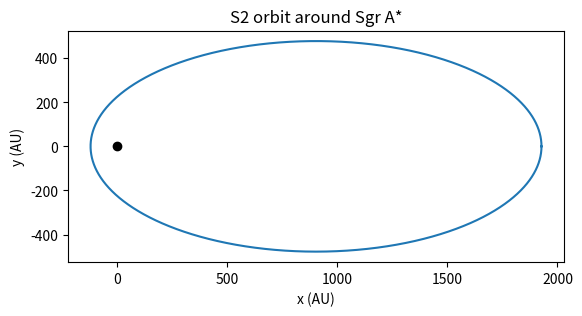

The matplotlib source for this figure:
#From the paper of The GRAVITY Collaboration
import math as m
import matplotlib.pyplot as plt 

M = 4.154e6
a_arcsecs = 0.125072
d_pc = 8179 
ecc = 0.884282            

GM = 4*(m.pi**2)*M
a = a_arcsecs * d_pc

r_close = a * (1 - ecc)
r_far = a * (1 + ecc)

print("a =", a)
print("closest =", r_close)
print("farthest =", r_far)

v_far = m.sqrt(GM / a * (1 - ecc) / (1 + ecc))

x, y = r_far, 0.0          
vx, vy = 0.0, v_far        
dt = 0.0001
steps = int(16.0518 / dt)  # one full orbit

r_min = r_far
xs = []
ys = []
for i in range(steps):
    r = m.sqrt(x**2 + y**2)
    ax = -(GM *x/r**3)
    ay = -(GM*y/r**3)
    vx = vx + ax*dt
    vy = vy + ay*dt 
    x = x + vx*dt 
    y = y + vy*dt
    xs.append(x)
    ys.append(y)
    if r < r_min:
        r_min = r

print("v_far =", v_far)
print("end:", x, y)
print("closest:", r_min)

plt.plot(xs, ys)
plt.plot(0, 0, "ko")
plt.gca().set_aspect("equal")
plt.title("S2 orbit around Sgr A*")
plt.xlabel("x (AU)")
plt.ylabel("y (AU)")
plt.savefig("s2_orbit.png", dpi=200)
plt.show()
